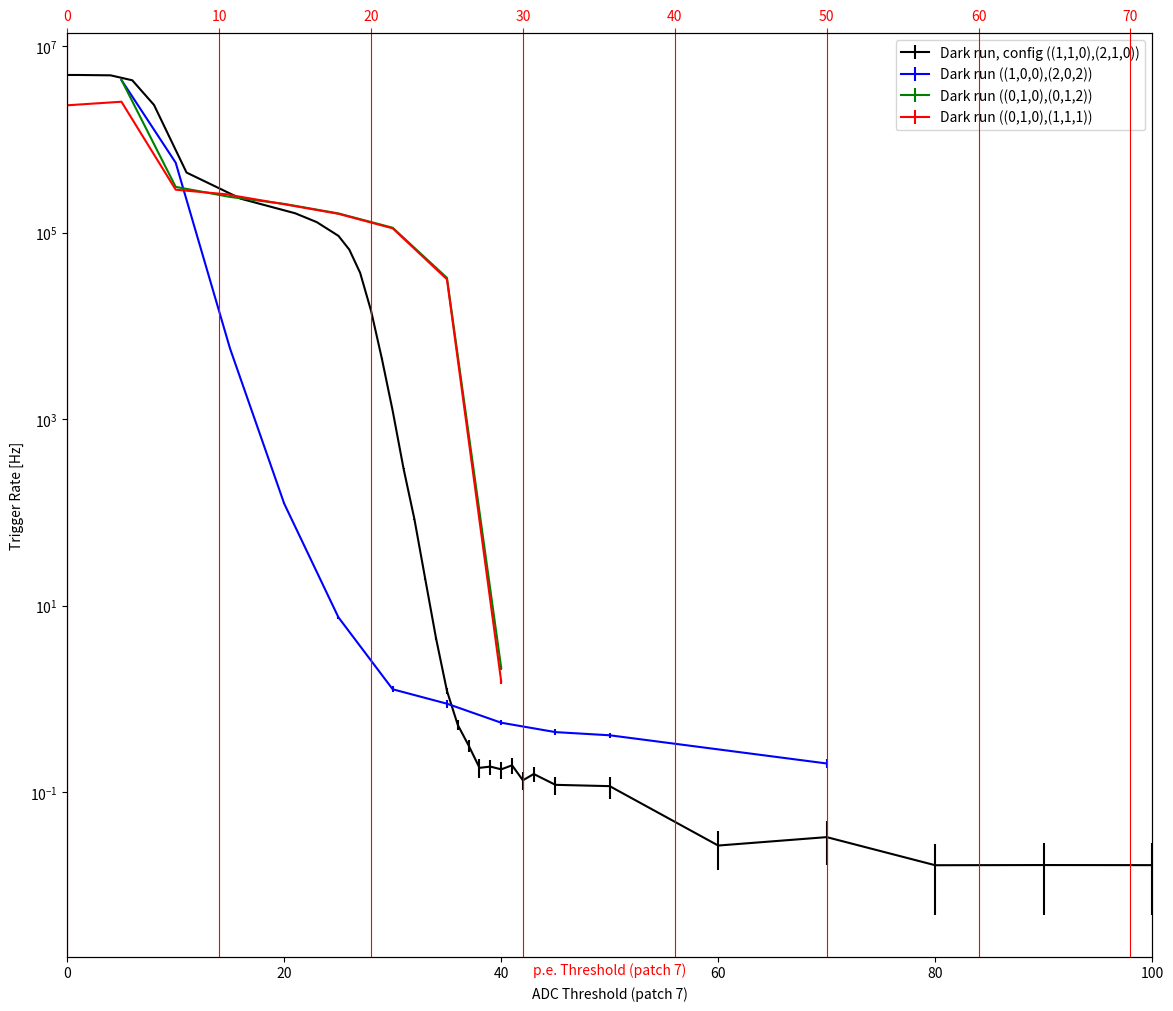

Recreate this plot in Python.
import matplotlib.pyplot as plt
import numpy as np
from scipy.interpolate import interp1d


#data_0 = np.zeros((6,35))
data_0 = []
data_0 += [[100,90,80,70,60,50,45,43,42,41,40,39,38,37,36,35,34,33,32,31,30,29,28,27,26,25,23,21,16,11,6,1,0,4,8]]
data_0 += [[2,2,2,4,5,14,20,31,22,26,23,31,19,40,66,148,602,2072,6332,23588,77704,291857,1945509,2321467,
                      2013709,6096702,4582408,5374269,7011471,13538356,193393140,194399101,147856182,148037529,85815690]]
data_0+= [[120.477,120.173,120.7,120.66,185.63,120.0,165.966,196.9,163.11,133.19,130.25,163.98,103.62,
                      125.788,125.02,120.7,135.22,106.92,74.46,79.72,63.23,65.28,132.96,62.5898,30.586760,65.965293,
                      35.314039,33.266396,30.338799,30.714656,44.992524,39.657416736,30.162661,30.466780,36.673887]]

#Crate master Analog
data_1 = []
data_1 += [[50,45,40,35,70,30,25,20,15,10,5]]
data_1 += [[289,207,248,95,82,174,500,3327,179317,22090984,140665075]]
data_1 += [[705.811872968,467.455945760,444.195793216,106.391106976,401.586030728,136.514668576,66.501146888,26.714960224,31.106538896,39.321387064,32.522535528]]


data_2 = []
data_2 += [[5,10,15,20,25,30,35,40]]
data_2 += [[404008293,9373104,4837759,4207519,3246574,5519876,1559280,301]]
data_2 += [[93.121154128,30.274769496,20.012270576,20.692336952,20.196262232,48.895958104,47.560179536,139.314085048]]

data_3 = []
data_3 += [[40,35,30,25,20,15,15,10,5,0]]
data_3 += [[204,1578936,6911811,5567420,7664965,9833482,7795891,20363559,27910327,24152084]]
data_3 += [[131.819300096,49.919709520,62.109608488,34.970017952,37.977594856,38.433611448,30.76793376,70.508486504,11.021567320,10.413762928]]

data_4 = []
data_4 += [[]]
data_4 += [[]]
data_4 += [[]]


dataset = [data_0,data_1,data_2,data_3]
colors=['k','b','g','r','y']
labels = ['Dark run, config ((1,1,0),(2,1,0))',
          'Dark run ((1,0,0),(2,0,2))',
          'Dark run ((0,1,0),(0,1,2))',
          'Dark run ((0,1,0),(1,1,1))']

def rate_calc(data):
    data = np.array(data)
    samples = data[2]/4e-9
    p = data[1]/data[2]*4e-9
    q = 1.-p
    data = np.append(data,(data[1]/data[2]).reshape(1,data.shape[1]),axis=0)
    data = np.append(data,(np.sqrt(samples*p*q)/data[2]).reshape(1,data.shape[1]),axis=0)
    data = np.append(data,(data[0]*4./5.6).reshape(1,data.shape[1]),axis=0)
    print(data.shape)
    sort0 = data[0,:].argsort()
    for i,d in enumerate(data):
        data[i]=data[i,sort0]
    return np.copy(data)

plt.ion()
def plot(datas,labels,colors=colors,xlim=[0,100]):
    fig = plt.figure(figsize=(14, 12))
    ax1 = fig.add_subplot(111)
    ax2 = ax1.twiny()
    xlim_min = xlim[0]
    xlim_max = xlim[1]
    for i,data in enumerate(datas):
        data = np.array(data)
        print(data.shape)
        ax1.errorbar(data[0], data[3], yerr=data[4], fmt='%s'%colors[i], label=labels[i])
        data0str = '%s - x: ['%labels[i]
        opt = ''
        for jj in data[0]:
            data0str+=' %s %s'%(opt,jj)
            opt=','
        data0str+=']'
        print(data0str)
        data3str = '%s - y: [' % labels[i]
        opt = ''
        for jj in data[3]:
            data3str += ' %s %s' % (opt,jj)
            opt = ','
        data3str += ']'
    #ax1.plot(np.arange(xlim_min - 5, xlim_max + 5), np.ones(np.arange(xlim_min - 5, xlim_max + 5).shape[0]) * 500.,
    #         label='Max. physics rate (500Hz)', linestyle='--', color='k', linewidth=2.)
    #ax2.plot(data[5], np.ones(data[0].shape[0]) * 0.01, label='maximum readout rate')

    ax2.cla()
    ax2.set_xlabel('p.e. Threshold')
    ax1.set_yscale('log')
    ax1.set_xlabel('ADC Threshold (patch 7)')
    ax1.set_ylabel('Trigger Rate [Hz]')

    ax2.set_xlabel('p.e. Threshold (patch 7)', color='r')
    ax2.tick_params('x', colors='r')
    ax2.grid(True, color='r')
    ax1.set_xlim(xlim_min, xlim_max)
    ax2.set_xlim(xlim_min * 4. / 5.6, xlim_max * 4. / 5.6)
    ax1.legend()
    
    plt.show()



if __name__ == '__main__':
    dataset_np = []
    for d in dataset:
        dataset_np += [rate_calc(d)]
    plt.figure()
    plot(dataset_np, labels=labels)
